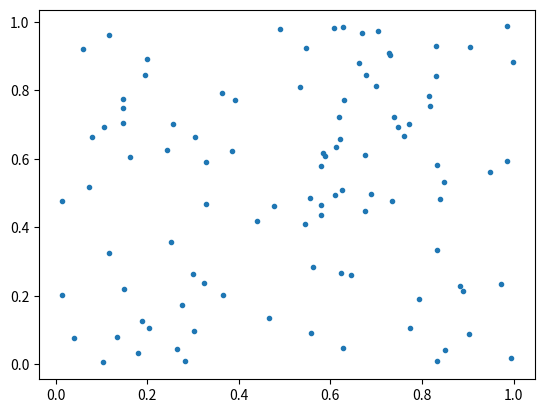

Reproduce this figure in Python.
"""

Interactive Selection Model
===========================

"""

__author__ = 'jiayiliu'

from matplotlib.patches import Circle
import numpy as np


class SelectCircle:
    """
    Class to select a circle in given figure

    :param figure: matplotlib figure object
    :param on_release: function to be called when mouse is released
    """

    def __init__(self, figure, on_release=None):
        """
        Initialize class

        :param figure: matplotlib figure object
        :param on_release: function to be called when mouse is released
        """
        self.pos = None
        self.r = None
        self.c = None
        self.record = None
        self.fig = figure
        if on_release is None:
            self.on_release = self.on_release_default
        else:
            self.on_release = on_release
        self.connect()

    def connect(self):
        """
        Connect the listener
        """
        self.cidpress = self.fig.canvas.mpl_connect('button_press_event', self.on_press)
        self.cidrelease = self.fig.canvas.mpl_connect('button_release_event', self.on_release)
        self.cidmotion = self.fig.canvas.mpl_connect('motion_notify_event', self.on_motion)
        self.fig.canvas.mpl_connect('key_press_event', self.disconnect)

    def disconnect(self, event):
        """
        listen to key stroke "ESC" to escape the event

        :param event: "ESC" event
        :return: disconnect the listener
        """
        if event.key == 'escape':
            self.fig.canvas.mpl_disconnect(self.cidmotion)
            self.fig.canvas.mpl_disconnect(self.cidrelease)
            self.fig.canvas.mpl_disconnect(self.cidpress)

    def on_motion(self, event):
        """
        Default on_motion function

        :param event: event of mouse motion
        :return: set radius and update the figure
        """
        if self.pos is None:
            return
        self.r = np.sqrt((event.xdata - self.pos[0]) ** 2 + (event.ydata - self.pos[1]) ** 2)
        self.c.set_radius(self.r)
        self.fig.canvas.draw()

    def on_press(self, event):
        """
        Default on_press function

        :param event: event of press button
        :return: set the center of the class
        """
        if self.c is not None:
            self.c.remove()
        self.pos = (event.xdata, event.ydata)
        self.r = 0.
        self.c = Circle(self.pos, radius=self.r, fill=False, ec='r', lw=3)
        self.fig.axes[0].add_patch(self.c)

    def on_release_default(self, event):
        """
        Default on_release function

        :param event: event of release button
        :return: clean pos and r, set record
        """
        self.record = (self.pos, self.r)
        self.pos = None
        self.r = None

    def get_record(self):
        """
        return the record
        :return: [x, y, r]
        """
        return self.record


if __name__ == "__main__":
    import matplotlib.pylab as plt

    fig = plt.figure()
    ax = fig.add_subplot(111)
    x = np.random.ranf(100)
    y = np.random.ranf(100)

    ax.plot(x, y, '.')
    g = SelectCircle(fig)

    plt.show()